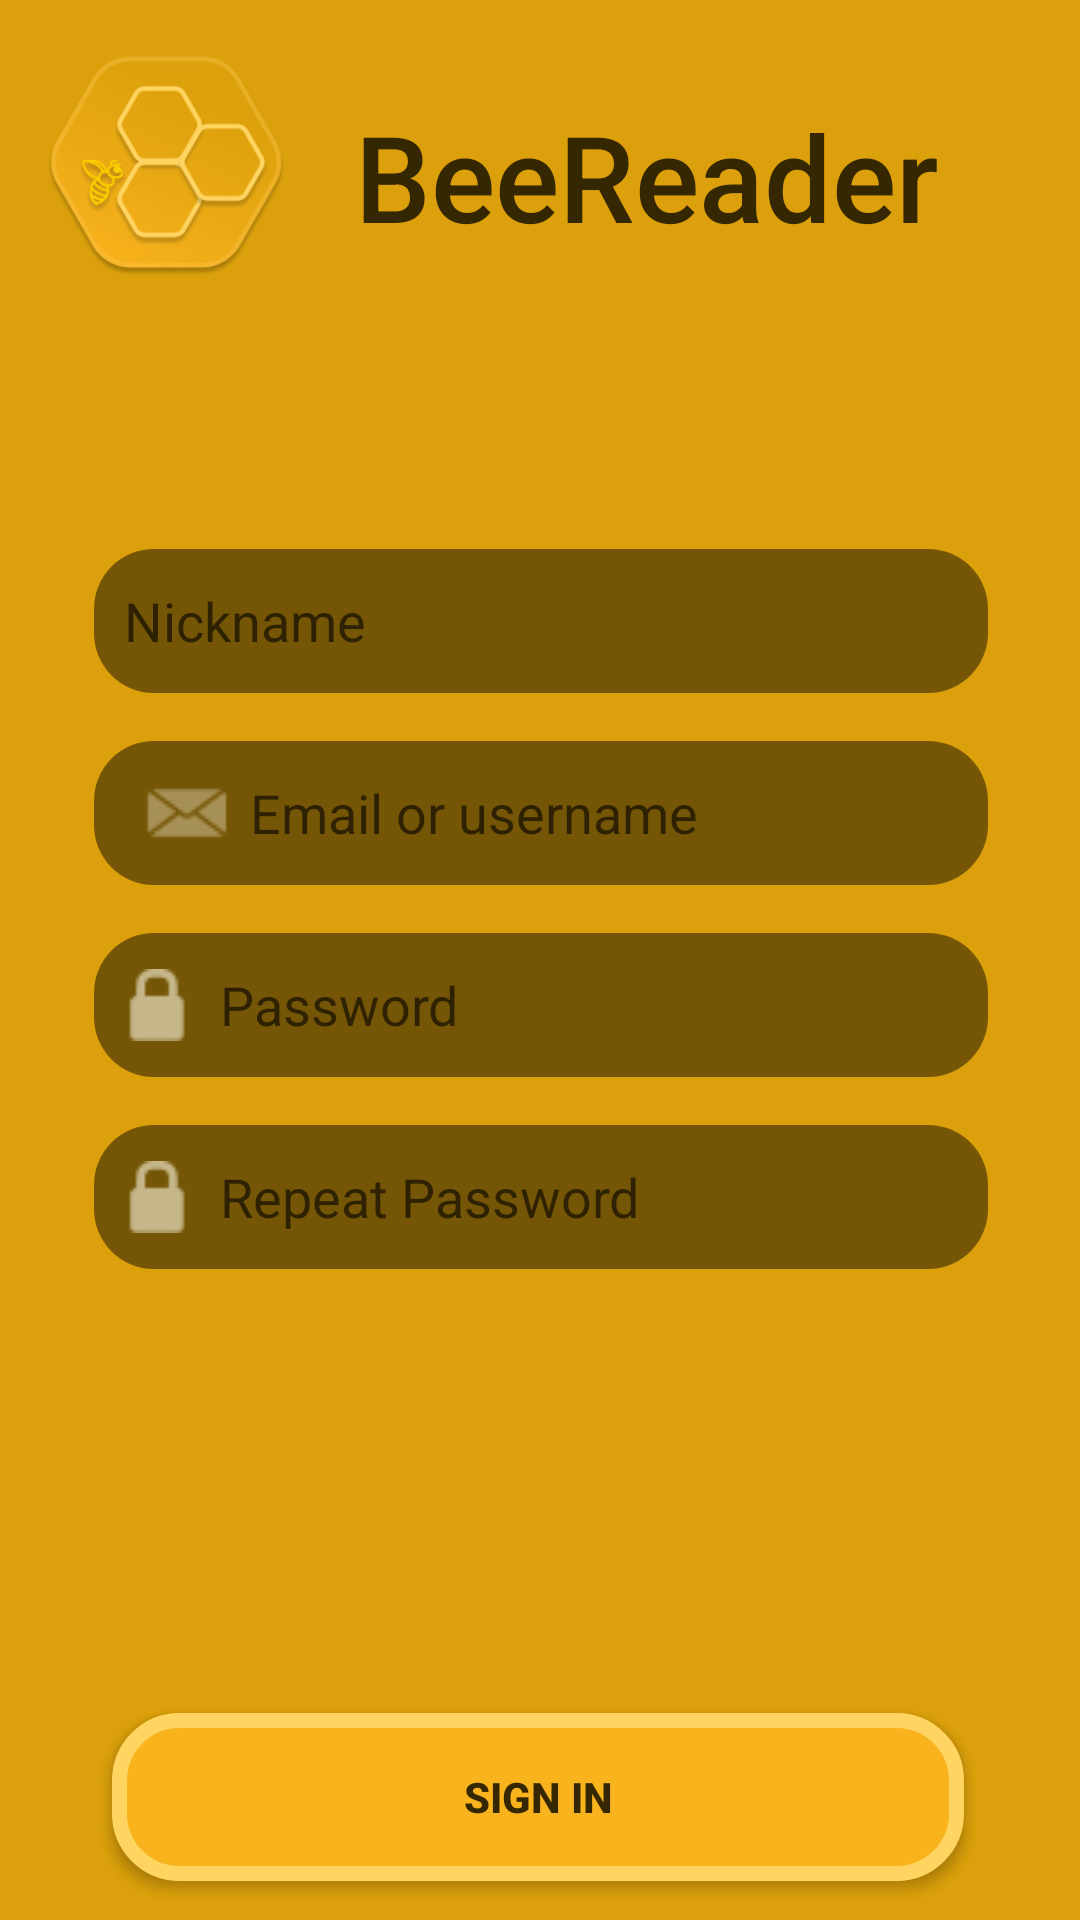

Produce the Android XML layout that renders to this screen, including the resource entries it uses.
<!-- AndroidManifest.xml: application theme Theme.Beereader -->
<!-- res/layout/fragment_signin.xml -->
<?xml version="1.0" encoding="utf-8"?>
<androidx.constraintlayout.widget.ConstraintLayout
    xmlns:android="http://schemas.android.com/apk/res/android"
    xmlns:app="http://schemas.android.com/apk/res-auto"
    xmlns:tools="http://schemas.android.com/tools"
    android:layout_width="match_parent"
    android:layout_height="match_parent"
    android:background="#DBA00B"
    tools:context=".Signin">


    <ImageView
        android:id="@+id/imageView"
        android:layout_width="111dp"
        android:layout_height="112dp"
        android:src="@drawable/logo"
        app:layout_constraintEnd_toEndOf="parent"
        app:layout_constraintHorizontal_bias="0.0"
        app:layout_constraintStart_toStartOf="parent"
        app:layout_constraintTop_toTopOf="parent" />

    <TextView
        android:id="@+id/textView2"
        android:layout_width="228dp"
        android:layout_height="47dp"
        android:layout_marginTop="32dp"
        android:fontFamily="sans-serif-medium"
        android:text="BeeReader"
        android:textColor="#362703"
        android:textSize="40sp"
        app:layout_constraintEnd_toEndOf="parent"
        app:layout_constraintHorizontal_bias="0.345"
        app:layout_constraintStart_toEndOf="@+id/imageView"
        app:layout_constraintTop_toTopOf="parent" />

    <EditText
        android:id="@+id/editText3"
        android:layout_width="298dp"
        android:layout_height="48dp"
        android:layout_marginTop="16dp"
        android:background="@drawable/my_text"
        android:drawableLeft="@drawable/maillog"
        android:drawableTint="#C6B78A"
        android:hint="Email or username"
        android:padding="10dp"
        app:layout_constraintEnd_toEndOf="@+id/editText"
        app:layout_constraintHorizontal_bias="0.0"
        app:layout_constraintStart_toStartOf="@+id/editText"
        app:layout_constraintTop_toBottomOf="@+id/editText" />

    <EditText
        android:id="@+id/editText"
        android:layout_width="298dp"
        android:layout_height="48dp"
        android:layout_marginTop="104dp"
        android:background="@drawable/my_text"
        android:hint="Nickname"
        android:padding="10dp"
        app:layout_constraintEnd_toEndOf="parent"
        app:layout_constraintHorizontal_bias="0.504"
        app:layout_constraintStart_toStartOf="parent"
        app:layout_constraintTop_toBottomOf="@+id/textView2" />

    <EditText
        android:id="@+id/editText2"
        android:layout_width="298dp"
        android:layout_height="48dp"
        android:layout_marginTop="16dp"
        android:background="@drawable/my_text"
        android:drawableLeft="@drawable/candado"
        android:drawableTint="#C6B78A"
        android:hint="Password"
        app:layout_constraintEnd_toEndOf="@+id/editText3"
        app:layout_constraintHorizontal_bias="0.0"
        app:layout_constraintStart_toStartOf="@+id/editText3"
        app:layout_constraintTop_toBottomOf="@+id/editText3" />

    <EditText
        android:id="@+id/editText4"
        android:layout_width="298dp"
        android:layout_height="48dp"
        android:layout_marginTop="16dp"
        android:background="@drawable/my_text"
        android:drawableLeft="@drawable/candado"
        android:drawableTint="#C6B78A"
        android:hint="Repeat Password"
        app:layout_constraintEnd_toEndOf="@+id/editText2"
        app:layout_constraintHorizontal_bias="1.0"
        app:layout_constraintStart_toStartOf="@+id/editText2"
        app:layout_constraintTop_toBottomOf="@+id/editText2" />

    <TextView
        android:id="@+id/signinSigni"
        style="@style/MyButtonStyle"
        android:layout_width="284dp"
        android:layout_height="56dp"
        android:layout_marginTop="148dp"
        android:text="SIGN IN"
        android:textColor="#362703"
        app:layout_constraintEnd_toEndOf="@+id/editText4"
        app:layout_constraintHorizontal_bias="0.428"
        app:layout_constraintStart_toStartOf="@+id/editText4"
        app:layout_constraintTop_toBottomOf="@+id/editText4" />


</androidx.constraintlayout.widget.ConstraintLayout>
<!-- resources referenced by this layout -->
<resources>
  <!-- drawable candado: png bitmap (drawable, 661 bytes) -->
  <!-- drawable logo: png bitmap (drawable-v24, 44842 bytes) -->
  <!-- drawable maillog: png bitmap (drawable, 974 bytes) -->
  <!-- drawable my_text (drawable) -->
  <?xml version="1.0" encoding="utf-8"?>
  <shape xmlns:android="http://schemas.android.com/apk/res/android"
      android:shape="rectangle">
      <solid android:color="#755606" /> 
      <corners android:radius="20dp" />
      <size android:width="284dp" android:height="56dp" /> 
  </shape>
  <style name="MyButtonStyle" parent="Widget.AppCompat.Button.Colored">
      <item name="android:background">@drawable/my_button_bg</item>
      <item name="android:textColor">#AE6149</item>
      <item name="android:inputType">text</item>
      <item name="android:textStyle">bold</item>
      <item name="android:textAlignment">center</item>
      <item name="android:layout_width">wrap_content</item>
      <item name="android:layout_height">wrap_content</item>
  </style>
  <style name="Theme.Beereader" parent="Theme.MaterialComponents.DayNight.DarkActionBar">
          
          <item name="colorPrimary">@color/purple_500</item>
          <item name="colorPrimaryVariant">@color/purple_700</item>
          <item name="colorOnPrimary">@color/white</item>
          
          <item name="colorSecondary">@color/teal_200</item>
          <item name="colorSecondaryVariant">@color/teal_700</item>
          <item name="colorOnSecondary">@color/black</item>
          
          <item name="android:statusBarColor" tools:targetApi="l">?attr/colorPrimaryVariant</item>
          
      </style>
  <!-- drawable my_button_bg (drawable) -->
  <?xml version="1.0" encoding="utf-8"?>
      <shape xmlns:android="http://schemas.android.com/apk/res/android"
          android:shape="rectangle">
      <solid android:color="#F8B31D" /> 
      <stroke android:width="5dp" android:color="#FFD460" /> 
      <corners android:radius="20dp" />
      <size android:width="284dp" android:height="56dp" /> 
      </shape>
  <!-- not gathered from this repository: default colours our renderer supplied (Android Studio template values) -->
  <color name="purple_500">#FF6200EE</color>
  <color name="purple_700">#FF3700B3</color>
  <color name="teal_200">#FF03DAC5</color>
  <color name="teal_700">#FF018786</color>
  <color name="black">#FF000000</color>
  <color name="white">#FFFFFFFF</color>
</resources>
